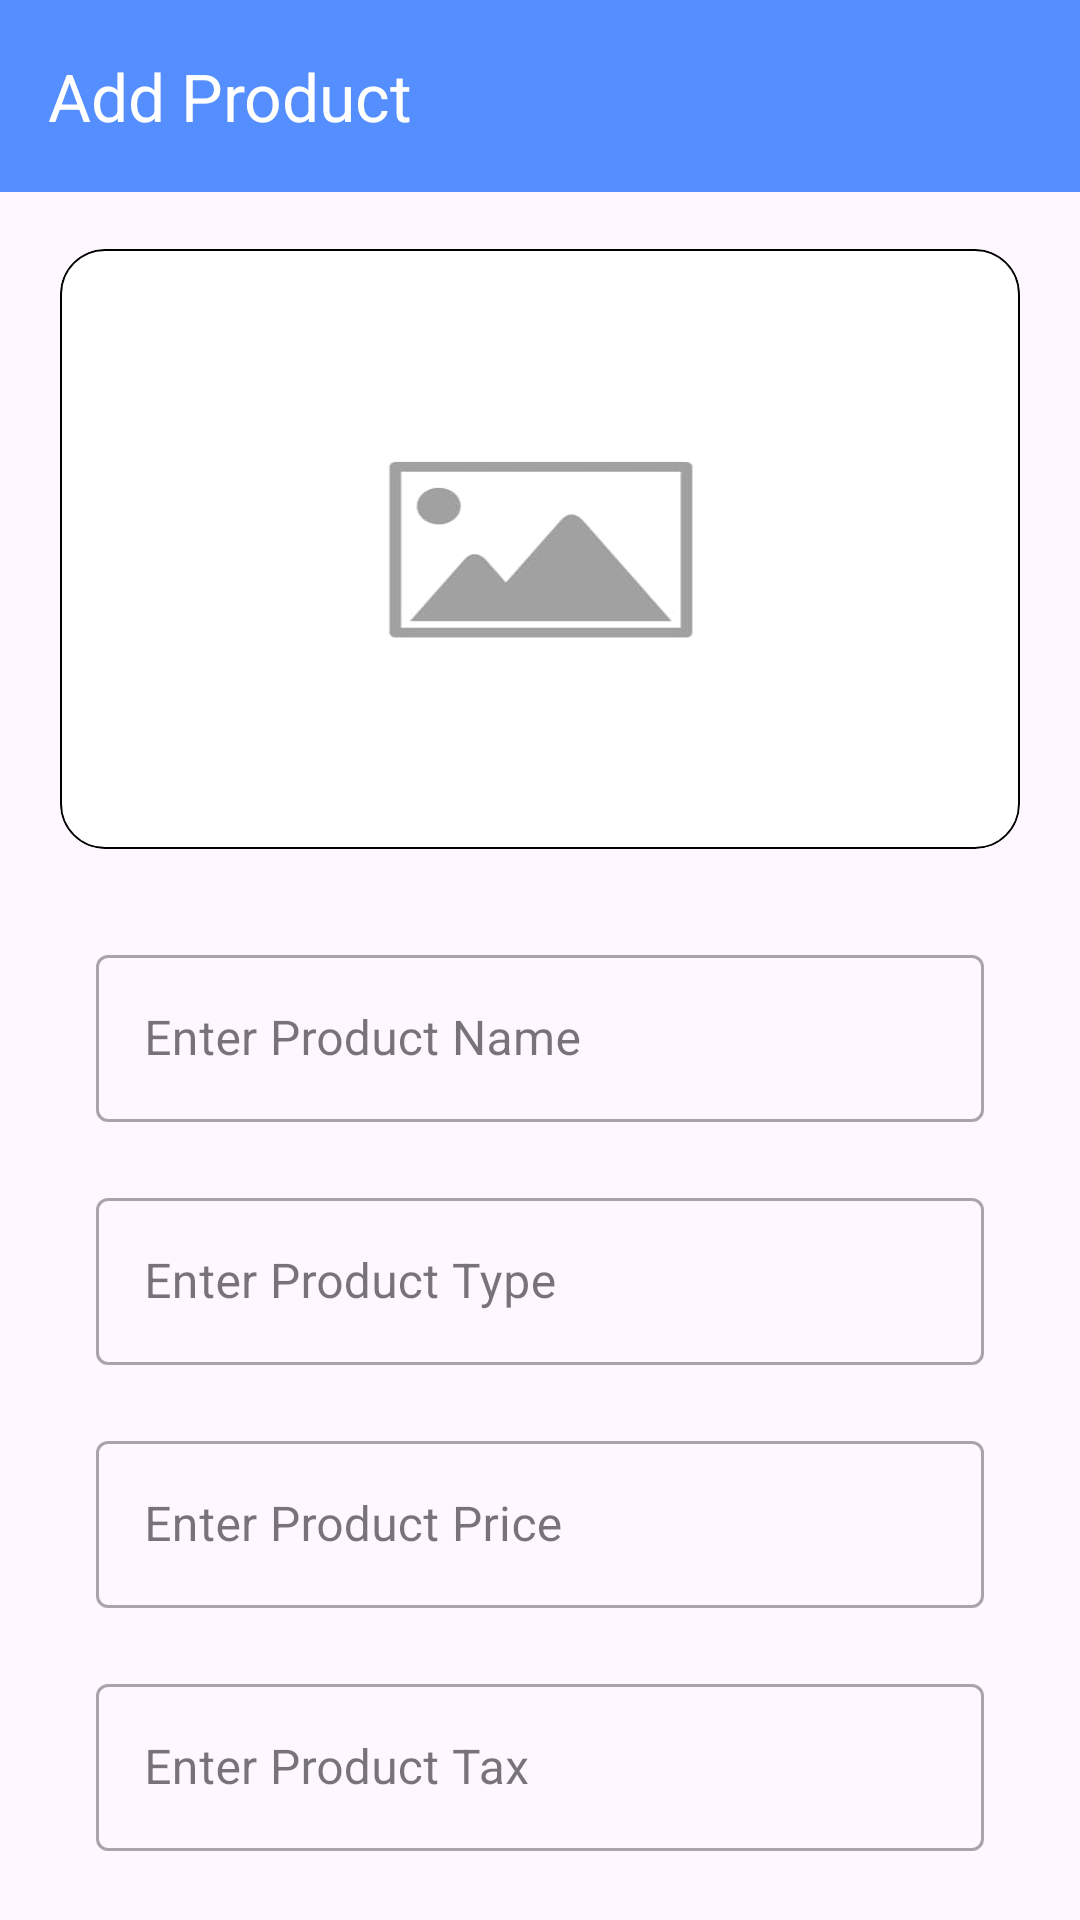

Reconstruct the res/layout file that produces this screen, plus the resources it refers to.
<!-- AndroidManifest.xml: application theme Theme.SwipeProduct -->
<!-- res/layout/fragment_add_product.xml -->
<?xml version="1.0" encoding="utf-8"?>
<LinearLayout xmlns:android="http://schemas.android.com/apk/res/android"
    xmlns:app="http://schemas.android.com/apk/res-auto"
    xmlns:tools="http://schemas.android.com/tools"
    android:layout_width="match_parent"
    android:layout_height="match_parent"
    android:orientation="vertical"
    tools:context=".ui.AddProductFragment">

    <com.google.android.material.appbar.AppBarLayout
        android:id="@+id/appBarLayoutFridge"
        android:layout_width="match_parent"
        android:layout_height="wrap_content"
        android:background="@color/material_blue"
        app:layout_constraintEnd_toEndOf="parent"
        app:layout_constraintStart_toStartOf="parent"
        app:layout_constraintTop_toTopOf="parent">

        <com.google.android.material.appbar.MaterialToolbar
            android:id="@+id/toolbarDashboardFridge"
            android:layout_width="match_parent"
            android:layout_height="match_parent"
            android:theme="@style/ThemeOverlay.AppCompat.Dark.ActionBar"
            app:title="Add Product"
            app:titleTextAppearance="@style/TextAppearance.AppCompat.Large"
            app:titleTextColor="@color/white" />

    </com.google.android.material.appbar.AppBarLayout>


    <com.google.android.material.card.MaterialCardView
        android:id="@+id/cvProduct"
        android:layout_width="match_parent"
        android:layout_height="200dp"
        android:layout_marginHorizontal="20dp"
        android:layout_marginTop="19dp"
        android:layout_marginBottom="10dp"
        app:cardCornerRadius="15dp"
        app:layout_constraintStart_toStartOf="parent"
        app:layout_constraintTop_toTopOf="parent"
        app:strokeColor="@color/black"
        app:strokeWidth="0.6dp">

        <ImageView
            android:id="@+id/ivProduct"
            android:layout_width="match_parent"
            android:layout_height="match_parent"
            android:scaleType="fitXY"
            android:src="@drawable/ic_placeholder" />
    </com.google.android.material.card.MaterialCardView>

    <com.google.android.material.textfield.TextInputLayout
        style="@style/Widget.MaterialComponents.TextInputLayout.OutlinedBox"
        android:layout_width="match_parent"
        android:layout_height="wrap_content"
        android:layout_below="@+id/addHeading"
        android:layout_marginLeft="32dp"
        android:layout_marginTop="20dp"
        android:layout_marginRight="32dp"
        android:forceDarkAllowed="false"
        android:hint="Enter Product Name"
        app:hintTextColor="@color/black">

        <com.google.android.material.textfield.TextInputEditText
            android:id="@+id/etProductName"
            android:layout_width="match_parent"
            android:layout_height="wrap_content"
            android:inputType="textAutoCorrect|textCapSentences"
            android:lines="1"
            android:maxLength="22"
            android:maxLines="1"
            android:textColor="@color/black"
            android:textColorHint="@color/black" />

    </com.google.android.material.textfield.TextInputLayout>

    <com.google.android.material.textfield.TextInputLayout
        style="@style/Widget.MaterialComponents.TextInputLayout.OutlinedBox"
        android:layout_width="match_parent"
        android:layout_height="wrap_content"
        android:layout_below="@+id/addHeading"
        android:layout_marginLeft="32dp"
        android:layout_marginTop="20dp"
        android:layout_marginRight="32dp"
        android:forceDarkAllowed="false"
        android:hint="Enter Product Type"
        app:hintTextColor="@color/black">

        <com.google.android.material.textfield.TextInputEditText
            android:id="@+id/etProductType"
            android:layout_width="match_parent"
            android:layout_height="wrap_content"
            android:inputType="textAutoCorrect|textCapSentences"
            android:lines="1"
            android:maxLength="22"
            android:maxLines="1"
            android:textColor="@color/black"
            android:textColorHint="@color/black" />

    </com.google.android.material.textfield.TextInputLayout>

    <com.google.android.material.textfield.TextInputLayout
        style="@style/Widget.MaterialComponents.TextInputLayout.OutlinedBox"
        android:layout_width="match_parent"
        android:layout_height="wrap_content"
        android:layout_below="@+id/addHeading"
        android:layout_marginLeft="32dp"
        android:layout_marginTop="20dp"
        android:layout_marginRight="32dp"
        android:forceDarkAllowed="false"
        android:hint="Enter Product Price"
        app:hintTextColor="@color/black">

        <com.google.android.material.textfield.TextInputEditText
            android:id="@+id/etProductPrice"
            android:layout_width="match_parent"
            android:layout_height="wrap_content"
            android:inputType="number"
            android:lines="1"
            android:maxLines="1"
            android:textColor="@color/black"
            android:textColorHint="@color/black" />

    </com.google.android.material.textfield.TextInputLayout>

    <com.google.android.material.textfield.TextInputLayout
        style="@style/Widget.MaterialComponents.TextInputLayout.OutlinedBox"
        android:layout_width="match_parent"
        android:layout_height="wrap_content"
        android:layout_below="@+id/addHeading"
        android:layout_marginLeft="32dp"
        android:layout_marginTop="20dp"
        android:layout_marginRight="32dp"
        android:forceDarkAllowed="false"
        android:hint="Enter Product Tax"
        app:hintTextColor="@color/black">

        <com.google.android.material.textfield.TextInputEditText
            android:id="@+id/etProductTax"
            android:layout_width="match_parent"
            android:layout_height="wrap_content"
            android:inputType="number"
            android:lines="1"
            android:maxLines="1"
            android:textColor="@color/black"
            android:textColorHint="@color/black" />

    </com.google.android.material.textfield.TextInputLayout>

    <com.google.android.material.floatingactionbutton.FloatingActionButton
        android:id="@+id/fab_check"
        style="@style/Widget.Material3.FloatingActionButton.Primary"
        android:layout_width="wrap_content"
        android:layout_height="wrap_content"
        android:layout_gravity="bottom|end"
        android:layout_margin="30dp"
        android:backgroundTint="@color/material_red"
        android:src="@drawable/ic_check"
        app:rippleColor="#FFA3A3"
        app:tint="@color/white" />
</LinearLayout>
<!-- resources referenced by this layout -->
<resources>
  <color name="black">#FF000000</color>
  <color name="material_blue">#548EFF</color>
  <color name="material_red">#FF6767</color>
  <color name="white">#FFFFFFFF</color>
  <!-- drawable ic_placeholder: jpg bitmap (drawable, 4651 bytes) -->
  <style name="Theme.SwipeProduct" parent="Theme.Material3.Light.NoActionBar">
          
          <item name="colorPrimary">@color/purple_500</item>
          <item name="colorPrimaryVariant">@color/purple_700</item>
          <item name="colorOnPrimary">@color/white</item>
          
          <item name="colorSecondary">@color/teal_200</item>
          <item name="colorSecondaryVariant">@color/teal_700</item>
          <item name="colorOnSecondary">@color/black</item>
          
          <item name="android:statusBarColor">?attr/colorPrimaryVariant</item>
          
      </style>
  <color name="purple_500">#FF6200EE</color>
  <color name="purple_700">#FF3700B3</color>
  <color name="teal_200">#FF03DAC5</color>
  <color name="teal_700">#FF018786</color>
</resources>
